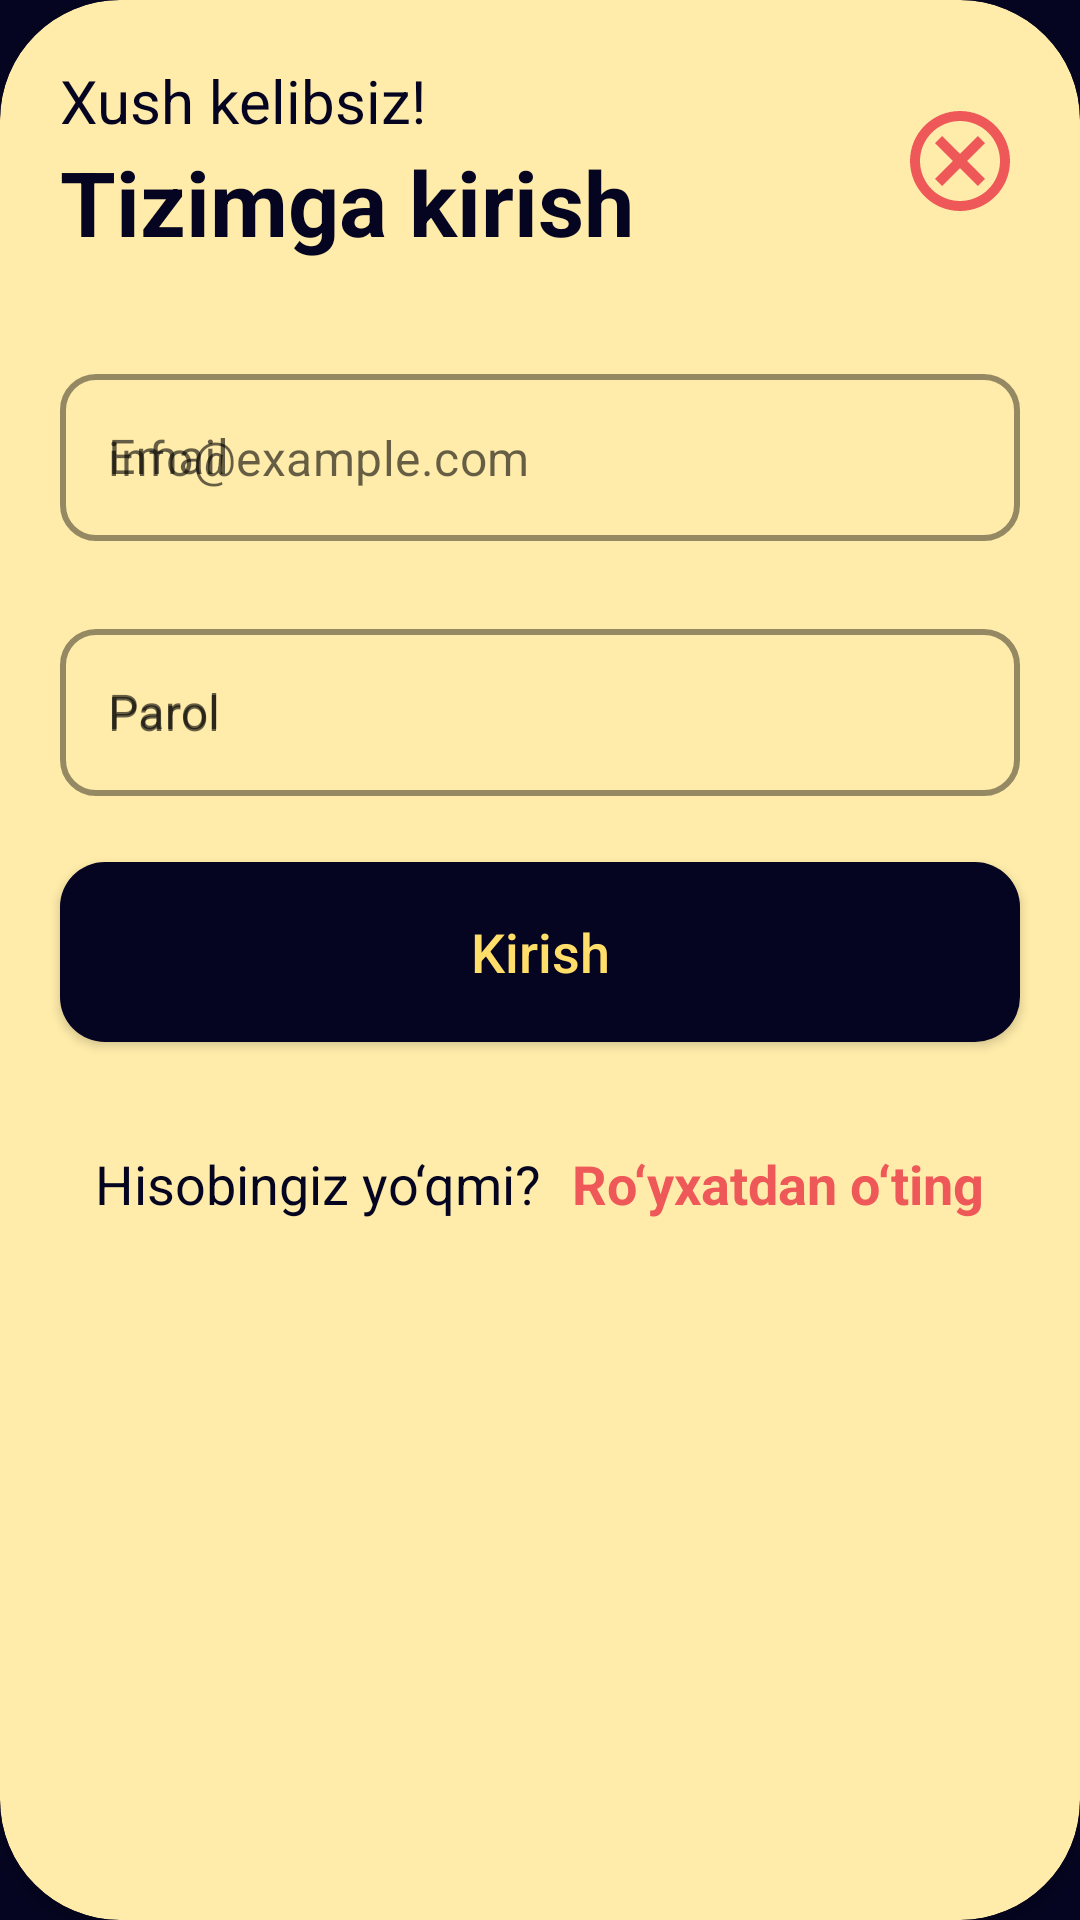

Android layout source for this screen:
<!-- AndroidManifest.xml: application theme Theme.OmborBoshqaruv -->
<!-- res/layout/login_dialog.xml -->
<?xml version="1.0" encoding="utf-8"?>
<com.google.android.material.card.MaterialCardView xmlns:android="http://schemas.android.com/apk/res/android"
    xmlns:app="http://schemas.android.com/apk/res-auto"
    style="@style/Widget.MaterialComponents.CardView"
    android:layout_width="match_parent"
    app:cardBackgroundColor="#FFECAA"

    app:cardCornerRadius="40dp"
    app:cardElevation="4dp"
    android:layout_height="wrap_content">
    <LinearLayout
        android:orientation="vertical"
        android:layout_width="match_parent"
        android:layout_height="wrap_content">
        <LinearLayout
            android:orientation="horizontal"
            android:layout_width="match_parent"
            android:layout_height="wrap_content"
            app:layout_constraintEnd_toEndOf="parent"
            app:layout_constraintStart_toStartOf="parent"
            app:layout_constraintTop_toTopOf="parent">
            <LinearLayout
                android:layout_weight="1"
                android:orientation="vertical"
                android:layout_width="wrap_content"
                android:layout_height="wrap_content">
                <TextView

                    android:id="@+id/textView3"
                    android:layout_width="wrap_content"
                    android:layout_height="wrap_content"
                    android:layout_marginStart="20dp"
                    android:layout_marginTop="20dp"
                    android:text="Xush kelibsiz!"
                    android:textColor="@color/backraund"

                    android:textSize="20sp"
                    app:layout_constraintEnd_toEndOf="parent"
                    />

                <TextView
                    android:layout_marginBottom="20dp"
                    android:layout_marginStart="20dp"
                    android:layout_width="wrap_content"
                    android:layout_height="wrap_content"
                    android:text="Tizimga kirish"
                    android:textColor="@color/backraund"
                    android:textSize="30sp"
                    android:textStyle="bold"
                    />

            </LinearLayout>
            <LinearLayout
                android:gravity="center|end"
                android:layout_weight="1"
                android:layout_width="wrap_content"
                android:layout_height="match_parent">
                <ImageView
                    android:id="@+id/closeDialog"
                    android:layout_margin="20sp"
                    android:layout_gravity="center"
                    android:src="@drawable/outline_cancel_24"
                    android:layout_width="40dp"
                    android:layout_height="40dp"/>
            </LinearLayout>

        </LinearLayout>

        <com.google.android.material.textfield.TextInputLayout
            android:id="@+id/emailInputLayout"
            android:layout_width="match_parent"
            android:layout_height="wrap_content"
            android:layout_marginTop="12dp"
            android:layout_marginStart="20dp"
            android:layout_marginEnd="20dp"
            android:layout_marginBottom="12dp"
            android:hint="Email"
            style="@style/Widget.MaterialComponents.TextInputLayout.OutlinedBox"
            app:boxBackgroundMode="outline"
            app:boxStrokeColor="@color/backraund"
            app:boxStrokeWidth="2dp"
            app:boxCornerRadiusTopStart="12dp"
            app:boxCornerRadiusTopEnd="12dp"
            app:boxCornerRadiusBottomStart="12dp"
            app:boxCornerRadiusBottomEnd="12dp"
            app:endIconDrawable="@drawable/outline_email_24"
            app:endIconMode="custom">

            <com.google.android.material.textfield.TextInputEditText
                android:id="@+id/emailEditText"
                android:layout_width="match_parent"
                android:layout_height="wrap_content"
                android:inputType="textEmailAddress"
                android:textColor="#000000"
                android:textSize="16sp"
                android:hint="info@example.com" />
        </com.google.android.material.textfield.TextInputLayout>

        <com.google.android.material.textfield.TextInputLayout
            android:id="@+id/passwordInputLayout"
            android:layout_width="match_parent"
            android:layout_height="wrap_content"
            android:layout_marginTop="12dp"
            android:layout_marginStart="20dp"
            android:layout_marginEnd="20dp"
            android:layout_marginBottom="12dp"
            android:hint="Parol"
            style="@style/Widget.MaterialComponents.TextInputLayout.OutlinedBox"
            app:boxBackgroundMode="outline"
            app:boxStrokeColor="@color/backraund"
            app:boxStrokeWidth="2dp"
            app:boxCornerRadiusTopStart="12dp"
            app:boxCornerRadiusTopEnd="12dp"
            app:boxCornerRadiusBottomStart="12dp"
            app:boxCornerRadiusBottomEnd="12dp"
            app:endIconDrawable="@drawable/outline_lock_24"
            app:endIconMode="custom">

            <com.google.android.material.textfield.TextInputEditText
                android:id="@+id/passwordEditText"
                android:layout_width="match_parent"
                android:layout_height="wrap_content"
                android:inputType="textPassword"
                android:textColor="#000000"
                android:textSize="16sp"
                android:hint="Parol" />
        </com.google.android.material.textfield.TextInputLayout>
        <androidx.appcompat.widget.AppCompatButton
            android:id="@+id/loginBtnDialog"
            android:layout_width="match_parent"
            android:layout_height="60dp"
            android:layout_marginTop="10dp"
            android:layout_marginBottom="10dp"
            android:layout_marginEnd="20dp"
            android:layout_marginStart="20dp"
            android:background="@drawable/regster_btn_shape_bask"
            android:text="Kirish"
            android:textAllCaps="false"
            android:textColor="@color/login_btn"
            android:textSize="18sp"
            >

        </androidx.appcompat.widget.AppCompatButton>
        <LinearLayout
            android:gravity="center"
            android:layout_margin="20dp"
            android:orientation="horizontal"
            android:layout_width="match_parent"
            android:layout_height="wrap_content">
            <TextView
                android:layout_margin="5dp"
                android:textColor="#050522"
                android:textSize="18sp"
                android:text="Hisobingiz yo‘qmi?"
                android:layout_width="wrap_content"
                android:layout_height="wrap_content"/>
            <TextView
                android:id="@+id/regstrationText"
                android:textStyle="bold"
                android:layout_margin="5dp"
                android:textColor="#EF5858"
                android:textSize="18sp"
                android:text="Ro‘yxatdan o‘ting"
                android:layout_width="wrap_content"
                android:layout_height="wrap_content"/>
        </LinearLayout>
    </LinearLayout>



</com.google.android.material.card.MaterialCardView>
<!-- resources referenced by this layout -->
<resources>
  <color name="backraund">#050522</color>
  <color name="login_btn">#FFDE69</color>
  <!-- drawable outline_cancel_24 (drawable) -->
  <vector xmlns:android="http://schemas.android.com/apk/res/android"
      android:width="24dp"
      android:height="24dp"
      android:viewportWidth="24"
      android:viewportHeight="24"
      android:tint="#EF5858">
    <path
        android:fillColor="#EF5858"
        android:pathData="M12,2C6.47,2 2,6.47 2,12s4.47,10 10,10 10,-4.47 10,-10S17.53,2 12,2zM12,20c-4.41,0 -8,-3.59 -8,-8s3.59,-8 8,-8 8,3.59 8,8 -3.59,8 -8,8zM15.59,7L12,10.59 8.41,7 7,8.41 10.59,12 7,15.59 8.41,17 12,13.41 15.59,17 17,15.59 13.41,12 17,8.41z"/>
  </vector>
  <!-- drawable regster_btn_shape_bask (drawable) -->
  <?xml version="1.0" encoding="utf-8"?>
  <shape xmlns:android="http://schemas.android.com/apk/res/android">
  <solid android:color="@color/backraund"/>
      <corners android:radius="15dp"/>
  </shape>
  <style name="Theme.OmborBoshqaruv" parent="Theme.MaterialComponents.DayNight.NoActionBar">
          
          <item name="colorPrimary">@color/primary</item>
          <item name="colorPrimaryVariant">@color/primary_variant</item>
          <item name="colorOnPrimary">@color/white</item>
          <item name="colorSecondary">@color/secondary</item>
  
          
          <item name="android:windowBackground">@color/backraund</item>
          <item name="android:textColor">@color/black</item>
  
          
          <item name="android:statusBarColor">@color/backraund</item>
          <item name="android:windowLightStatusBar">false</item> 
      </style>
  <color name="primary">#4CAF50</color>
  <color name="primary_variant">#388E3C</color>
  <color name="white">#FFFFFFFF</color>
  <color name="secondary">#FF9800</color>
  <color name="black">#FF000000</color>
</resources>
